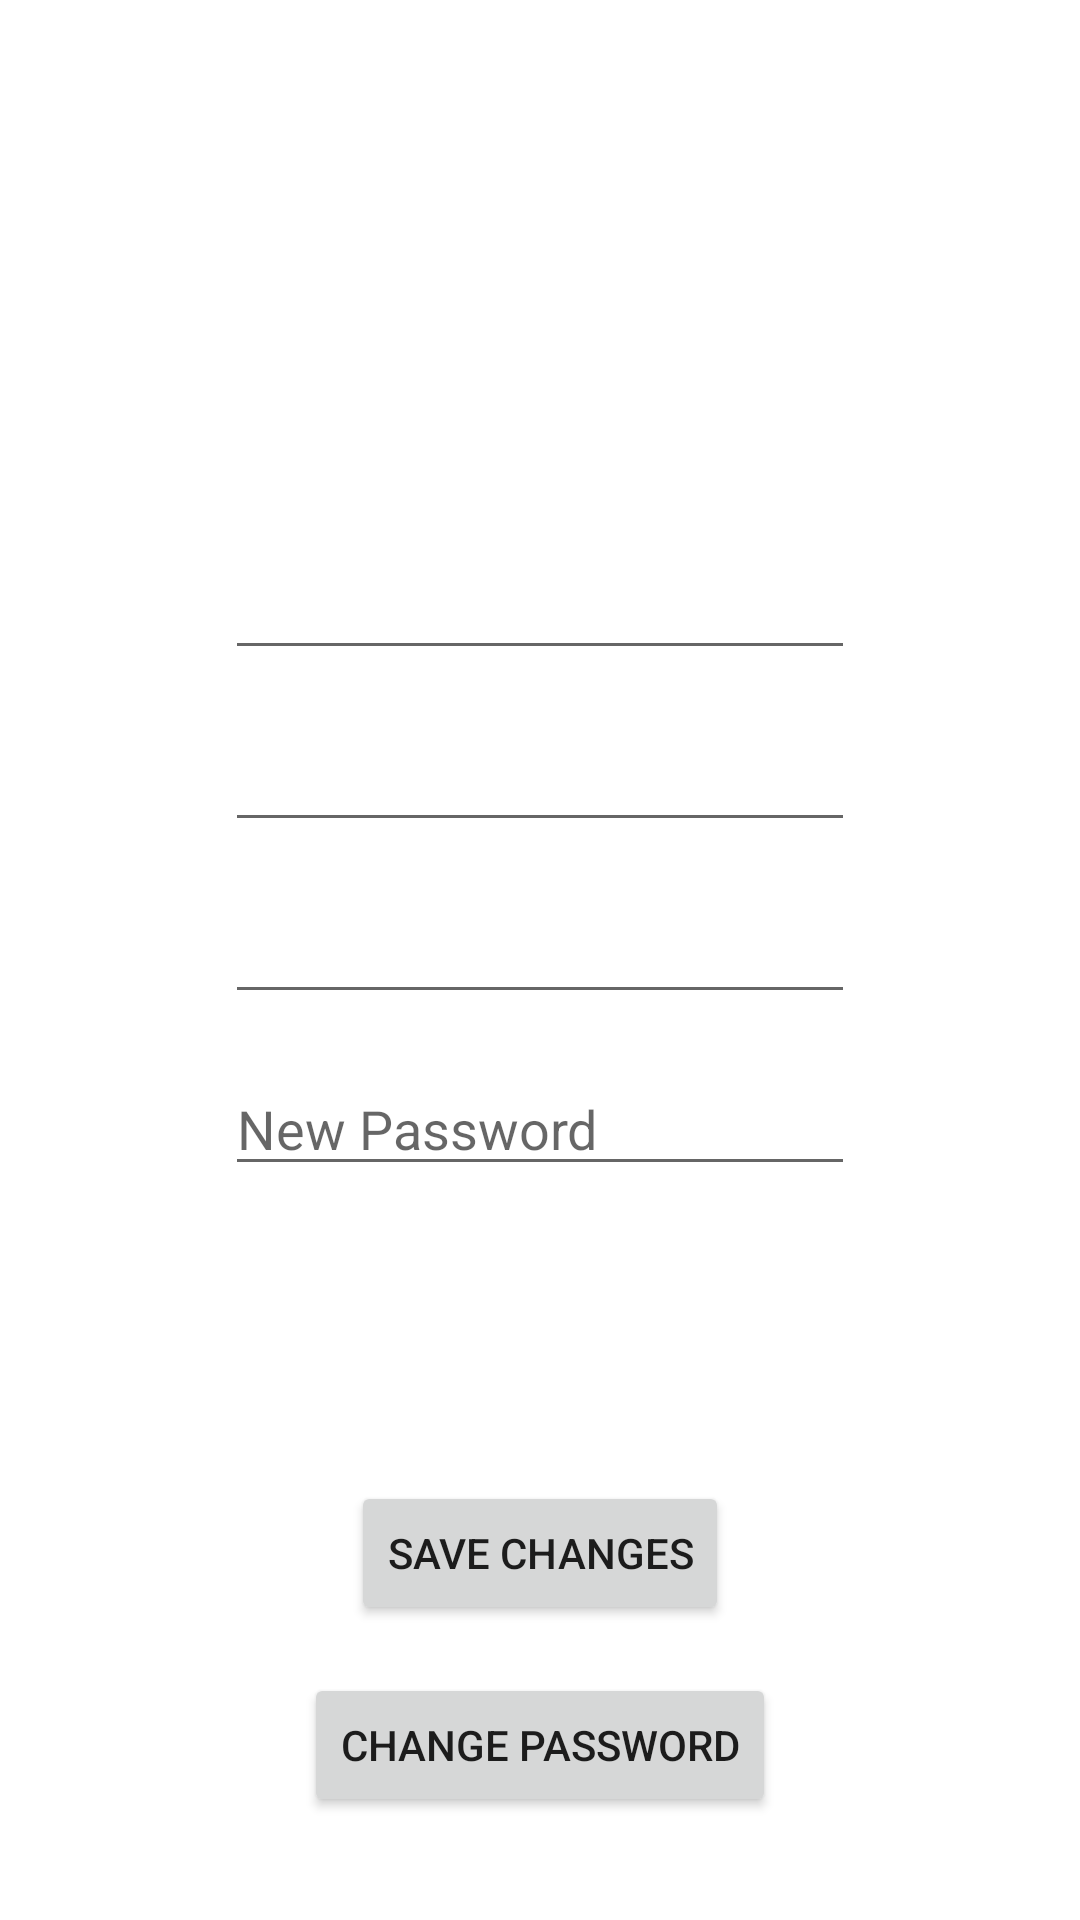

Write the Android layout XML for this screen, with the resource values it uses.
<!-- AndroidManifest.xml: application theme Theme.Fitbook -->
<!-- res/layout/activity_edit_profile.xml -->
<?xml version="1.0" encoding="utf-8"?>
<androidx.constraintlayout.widget.ConstraintLayout xmlns:android="http://schemas.android.com/apk/res/android"
    xmlns:app="http://schemas.android.com/apk/res-auto"
    xmlns:tools="http://schemas.android.com/tools"
    android:layout_width="match_parent"
    android:layout_height="match_parent"
    tools:context=".auth.EditProfileActivity">

    <ImageView
        android:id="@+id/editImage"
        android:layout_width="150dp"
        android:layout_height="150dp"
        android:foreground="@drawable/rounded"
        android:layout_marginTop="16dp"
        app:layout_constraintEnd_toEndOf="parent"
        app:layout_constraintStart_toStartOf="parent"
        app:layout_constraintTop_toTopOf="parent"
        tools:srcCompat="@tools:sample/avatars" />

    <EditText
        android:id="@+id/editName"
        android:layout_width="wrap_content"
        android:layout_height="wrap_content"
        android:layout_marginTop="16dp"
        android:ems="10"
        android:inputType="textPersonName"
        app:layout_constraintEnd_toEndOf="parent"
        app:layout_constraintStart_toStartOf="parent"
        app:layout_constraintTop_toBottomOf="@+id/editImage"
        tools:text="Name" />

    <EditText
        android:id="@+id/editEmail"
        android:layout_width="wrap_content"
        android:layout_height="wrap_content"
        android:layout_marginTop="16dp"
        android:ems="10"
        android:focusable="false"
        android:inputType="none"
        app:layout_constraintEnd_toEndOf="@+id/editName"
        app:layout_constraintStart_toStartOf="@+id/editName"
        app:layout_constraintTop_toBottomOf="@+id/editName"
        tools:text="Email" />

    <EditText
        android:id="@+id/editPhone"
        android:layout_width="wrap_content"
        android:layout_height="wrap_content"
        android:layout_marginTop="16dp"
        android:ems="10"
        android:inputType="phone"
        app:layout_constraintStart_toStartOf="@+id/editEmail"
        app:layout_constraintTop_toBottomOf="@+id/editEmail"
        tools:text="Phone" />

    <EditText
        android:id="@+id/editPassword"
        android:layout_width="wrap_content"
        android:layout_height="wrap_content"
        android:layout_marginTop="16dp"
        android:ems="10"
        android:hint="New Password"
        android:inputType="textPassword"
        app:layout_constraintEnd_toEndOf="@+id/editPhone"
        app:layout_constraintStart_toStartOf="@+id/editPhone"
        app:layout_constraintTop_toBottomOf="@+id/editPhone"
        tools:text="Password" />

    <Button
        android:id="@+id/saveButton"
        android:layout_width="wrap_content"
        android:layout_height="wrap_content"
        android:text="Save Changes"
        app:layout_constraintBottom_toBottomOf="parent"
        app:layout_constraintEnd_toEndOf="parent"
        app:layout_constraintStart_toStartOf="parent"
        app:layout_constraintTop_toBottomOf="@+id/editPassword" />

    <Button
        android:id="@+id/passwordButton"
        android:layout_width="wrap_content"
        android:layout_height="wrap_content"
        android:layout_marginTop="16dp"
        android:text="Change Password"
        app:layout_constraintEnd_toEndOf="parent"
        app:layout_constraintStart_toStartOf="parent"
        app:layout_constraintTop_toBottomOf="@+id/saveButton" />
</androidx.constraintlayout.widget.ConstraintLayout>
<!-- resources referenced by this layout -->
<resources>
  <!-- drawable rounded (drawable) -->
  <?xml version="1.0" encoding="UTF-8"?>
  <shape xmlns:android="http://schemas.android.com/apk/res/android"
      android:innerRadiusRatio="2"
      android:shape="ring"
      android:thicknessRatio="1"
      android:useLevel="false">
      <gradient
          android:type="radial"
          android:gradientRadius="8dp"
          android:endColor="@color/white"
          />
  </shape>
  
  
  
  <style name="Theme.Fitbook" parent="Theme.MaterialComponents.DayNight.DarkActionBar">
          
          <item name="colorPrimary">@color/purple_500</item>
          <item name="colorPrimaryVariant">@color/purple_700</item>
          <item name="colorOnPrimary">@color/white</item>
          
          <item name="colorSecondary">@color/teal_200</item>
          <item name="colorSecondaryVariant">@color/teal_700</item>
          <item name="colorOnSecondary">@color/black</item>
          
          <item name="android:statusBarColor" tools:targetApi="l">?attr/colorPrimaryVariant</item>
          
      </style>
  <!-- not gathered from this repository: default colours our renderer supplied (Android Studio template values) -->
  <color name="purple_500">#FF6200EE</color>
  <color name="purple_700">#FF3700B3</color>
  <color name="teal_200">#FF03DAC5</color>
  <color name="teal_700">#FF018786</color>
  <color name="black">#FF000000</color>
  <color name="white">#FFFFFFFF</color>
</resources>
